The GitHub repository zcsd/Multi_Classifier contains a labelled image folder "data" with 8 categories: counter reinforcement, heel counter, heel cap, heel lining, lining, sockliner, sole, vamp. Examples follow, each with its label.

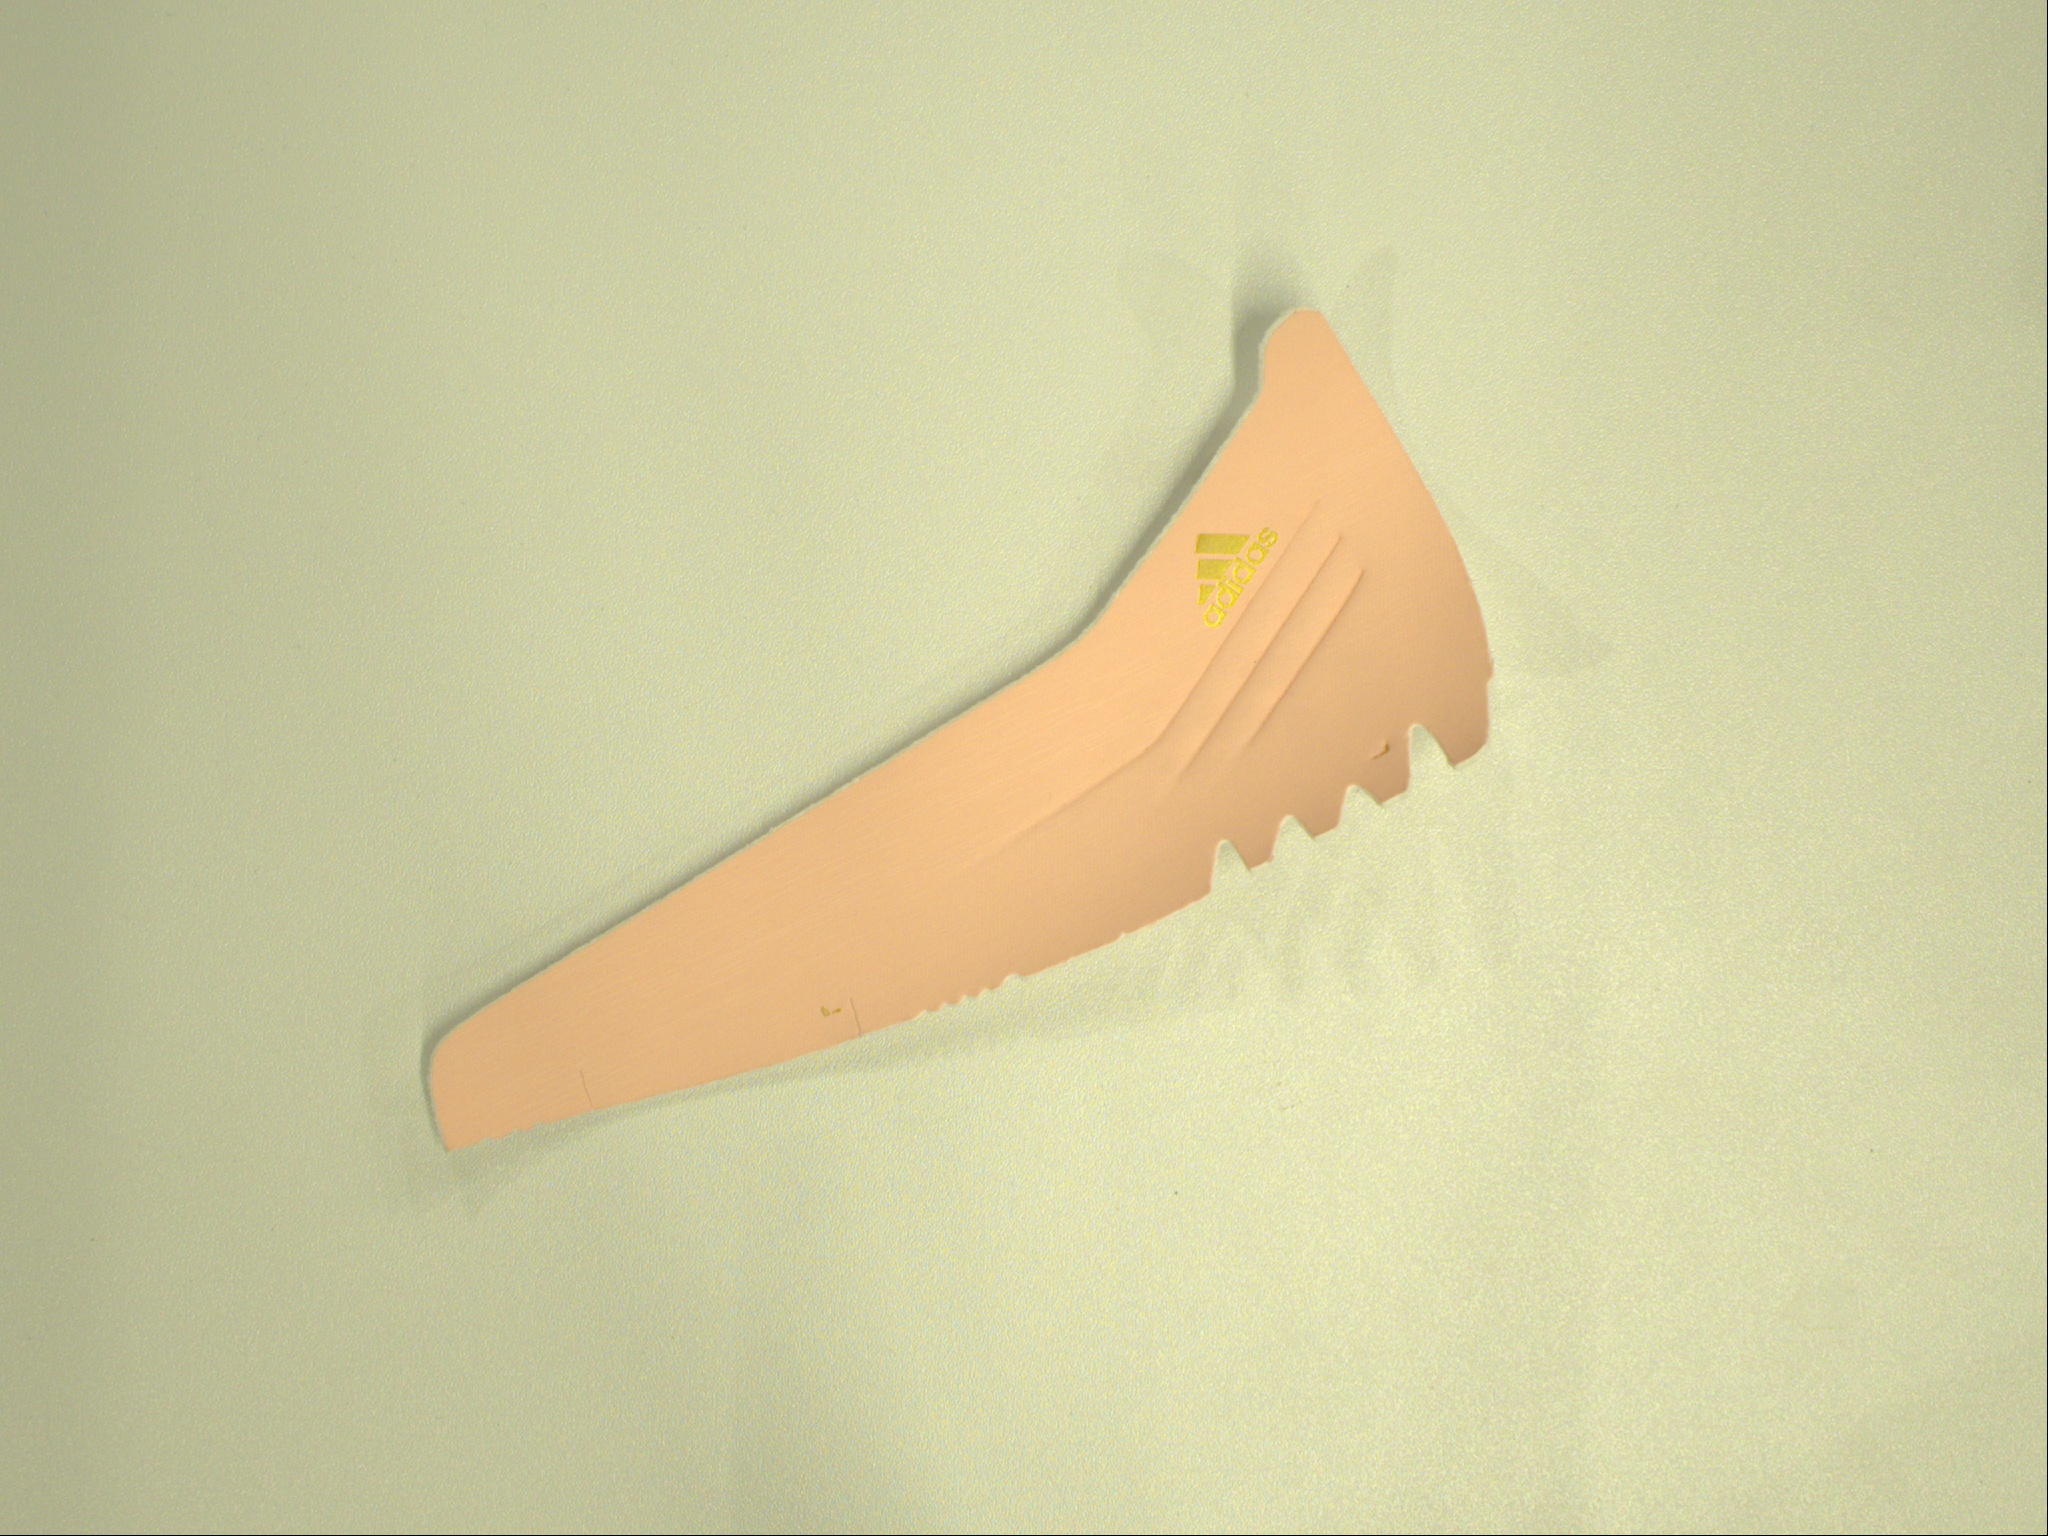
Label: heel counter

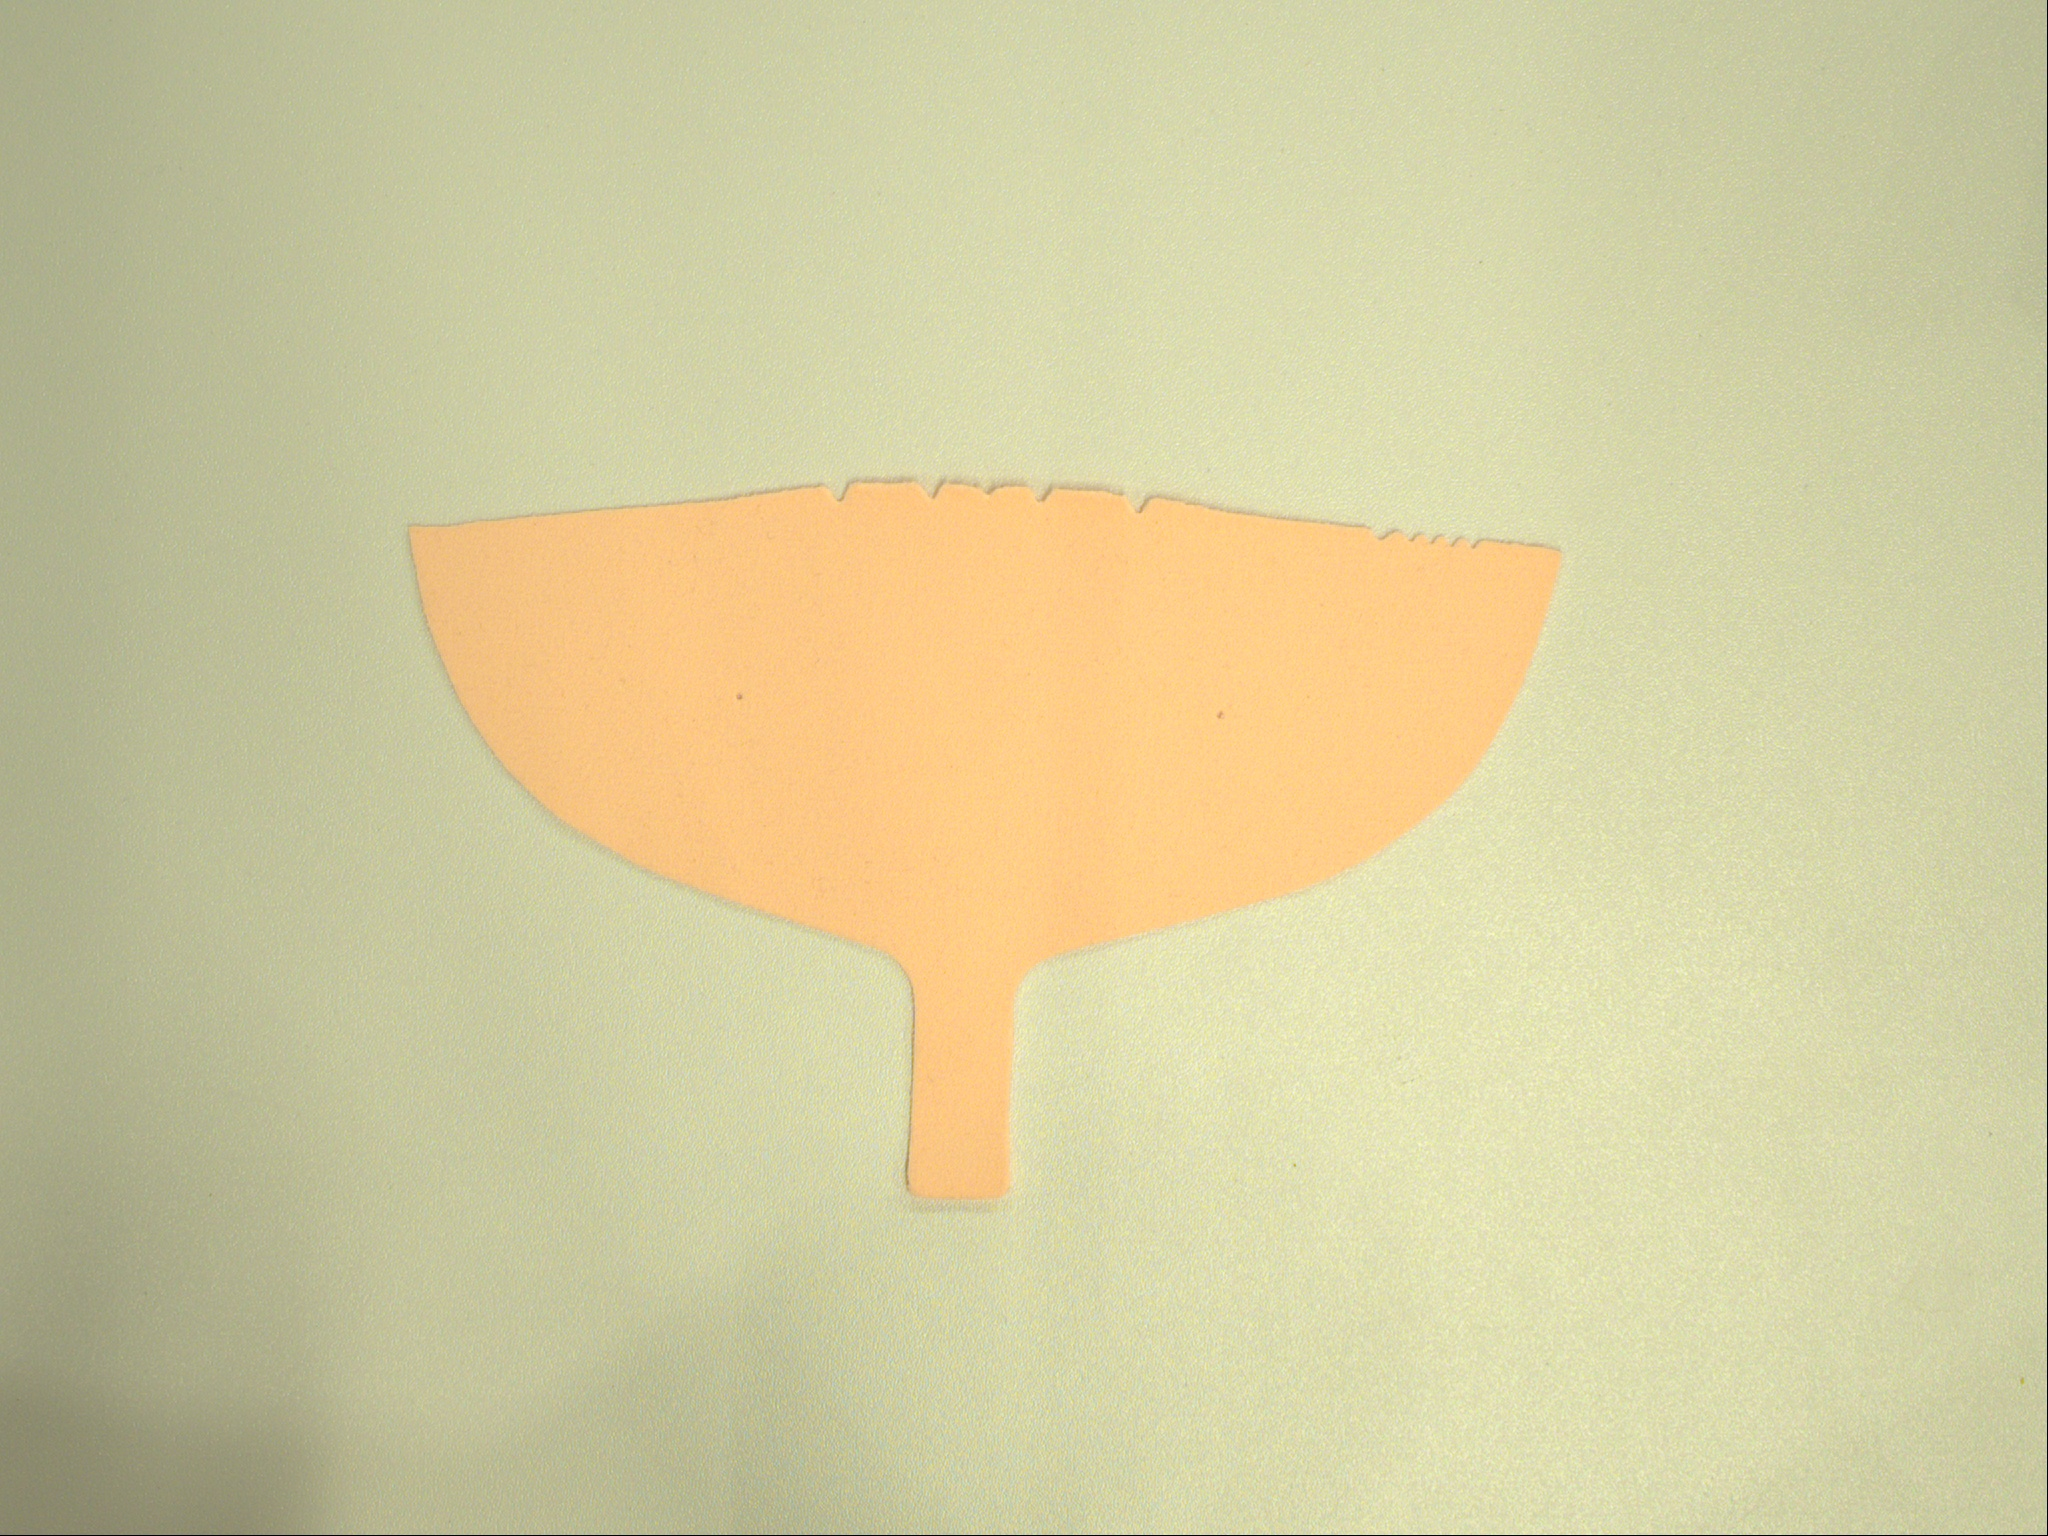
Label: counter reinforcement

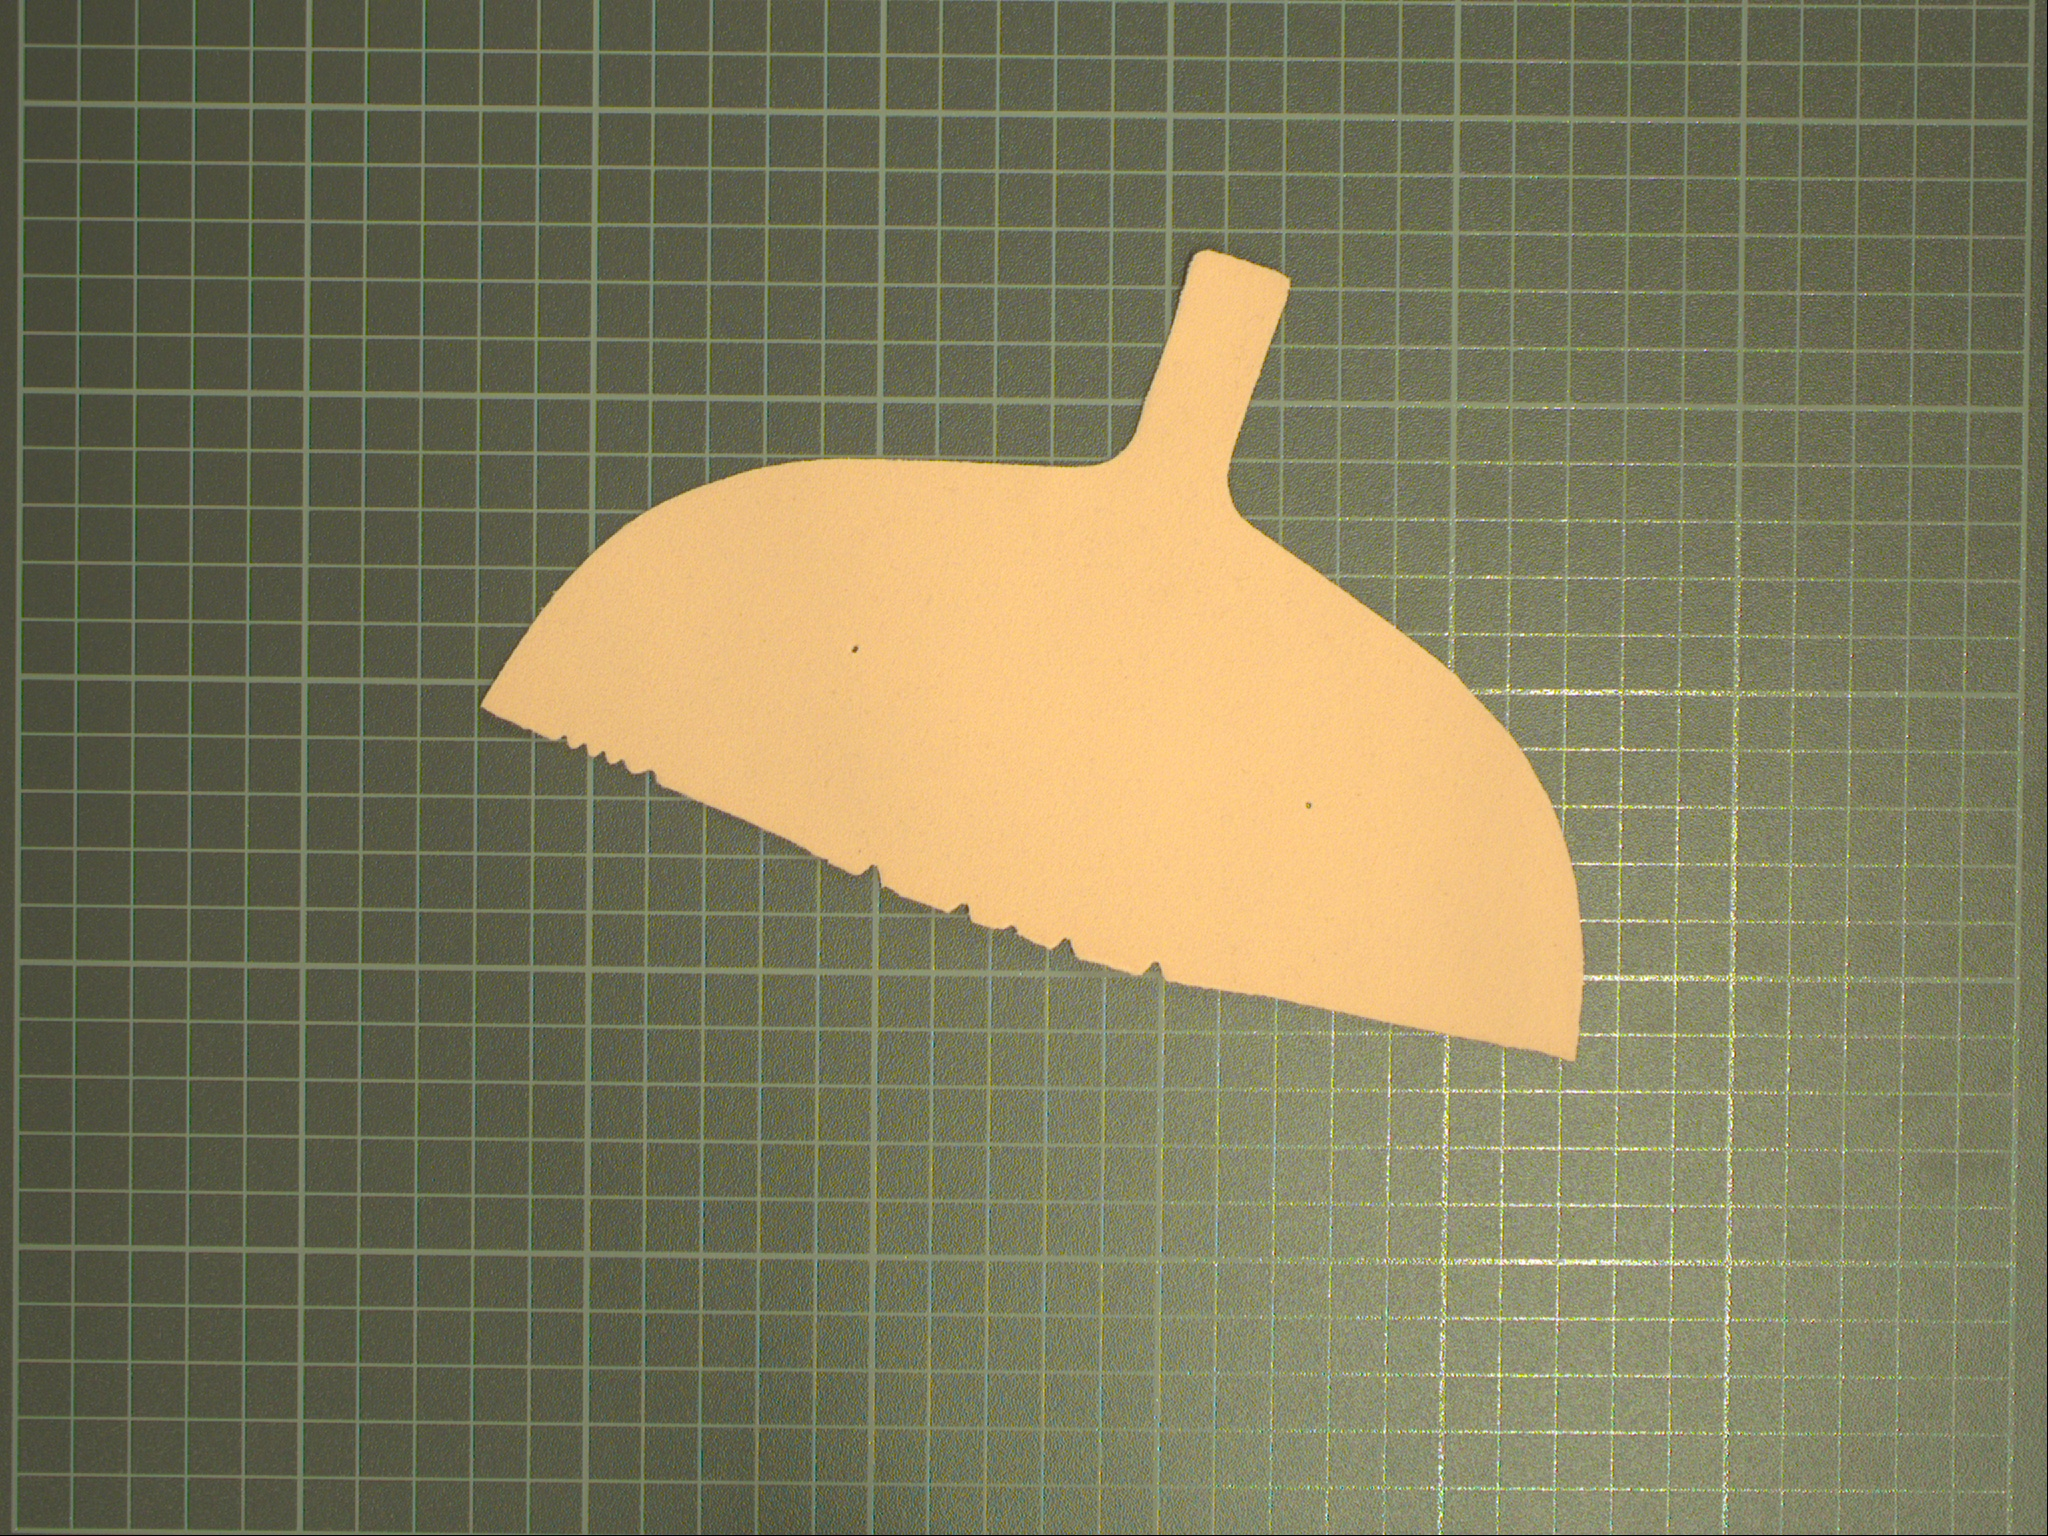
Label: heel lining

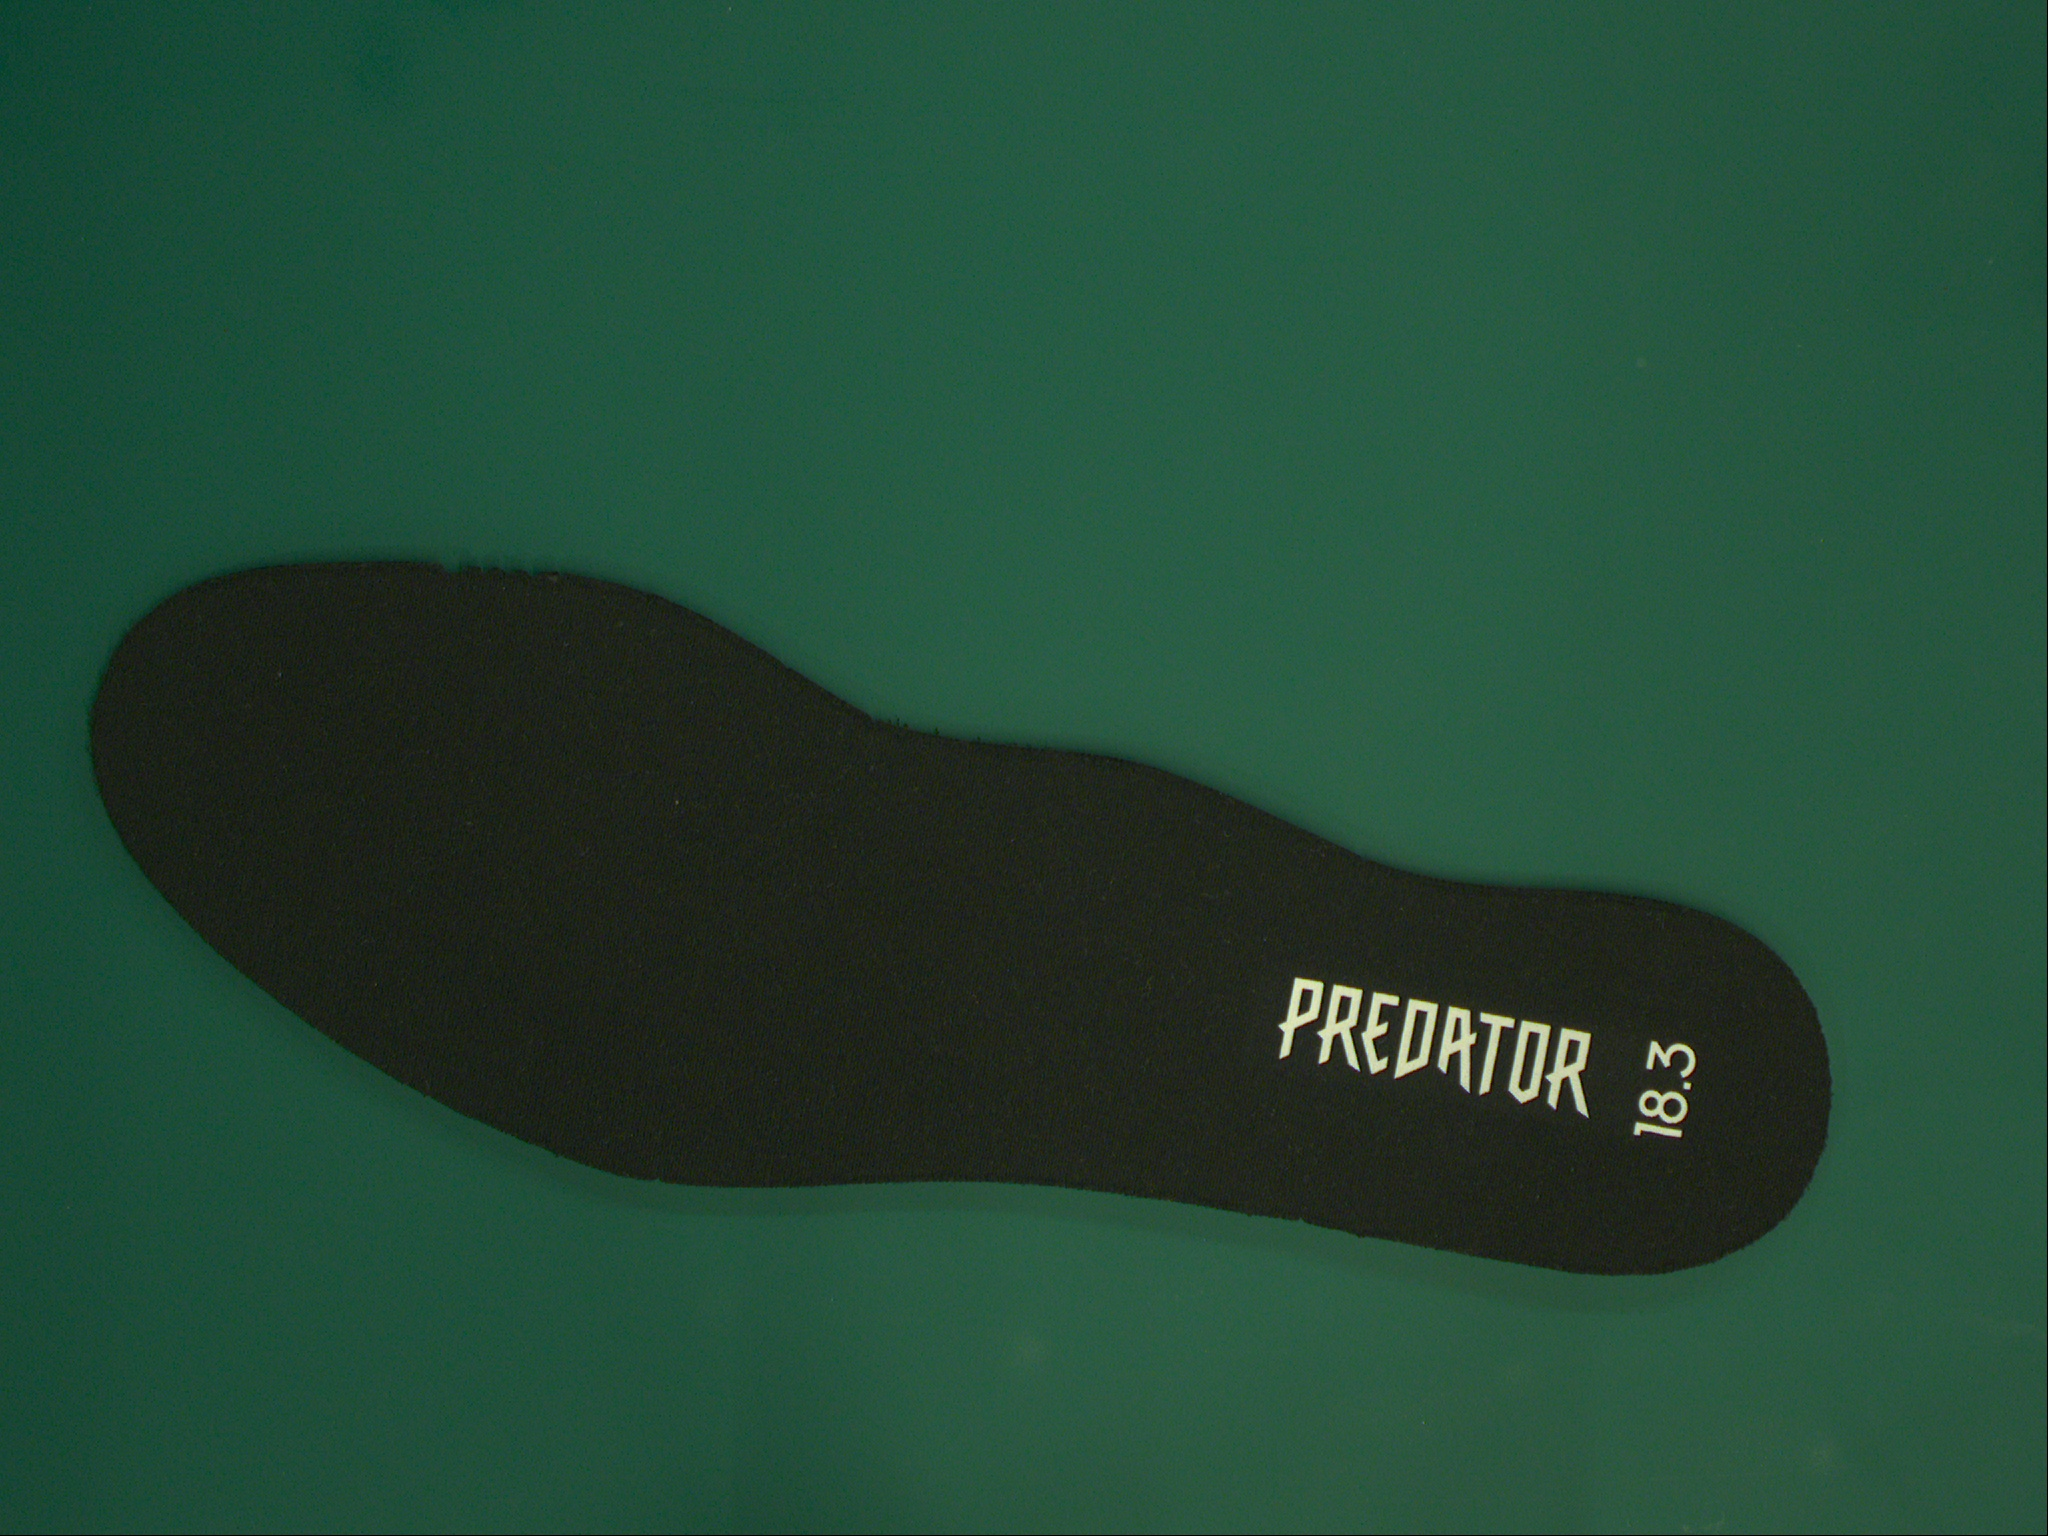
Label: lining

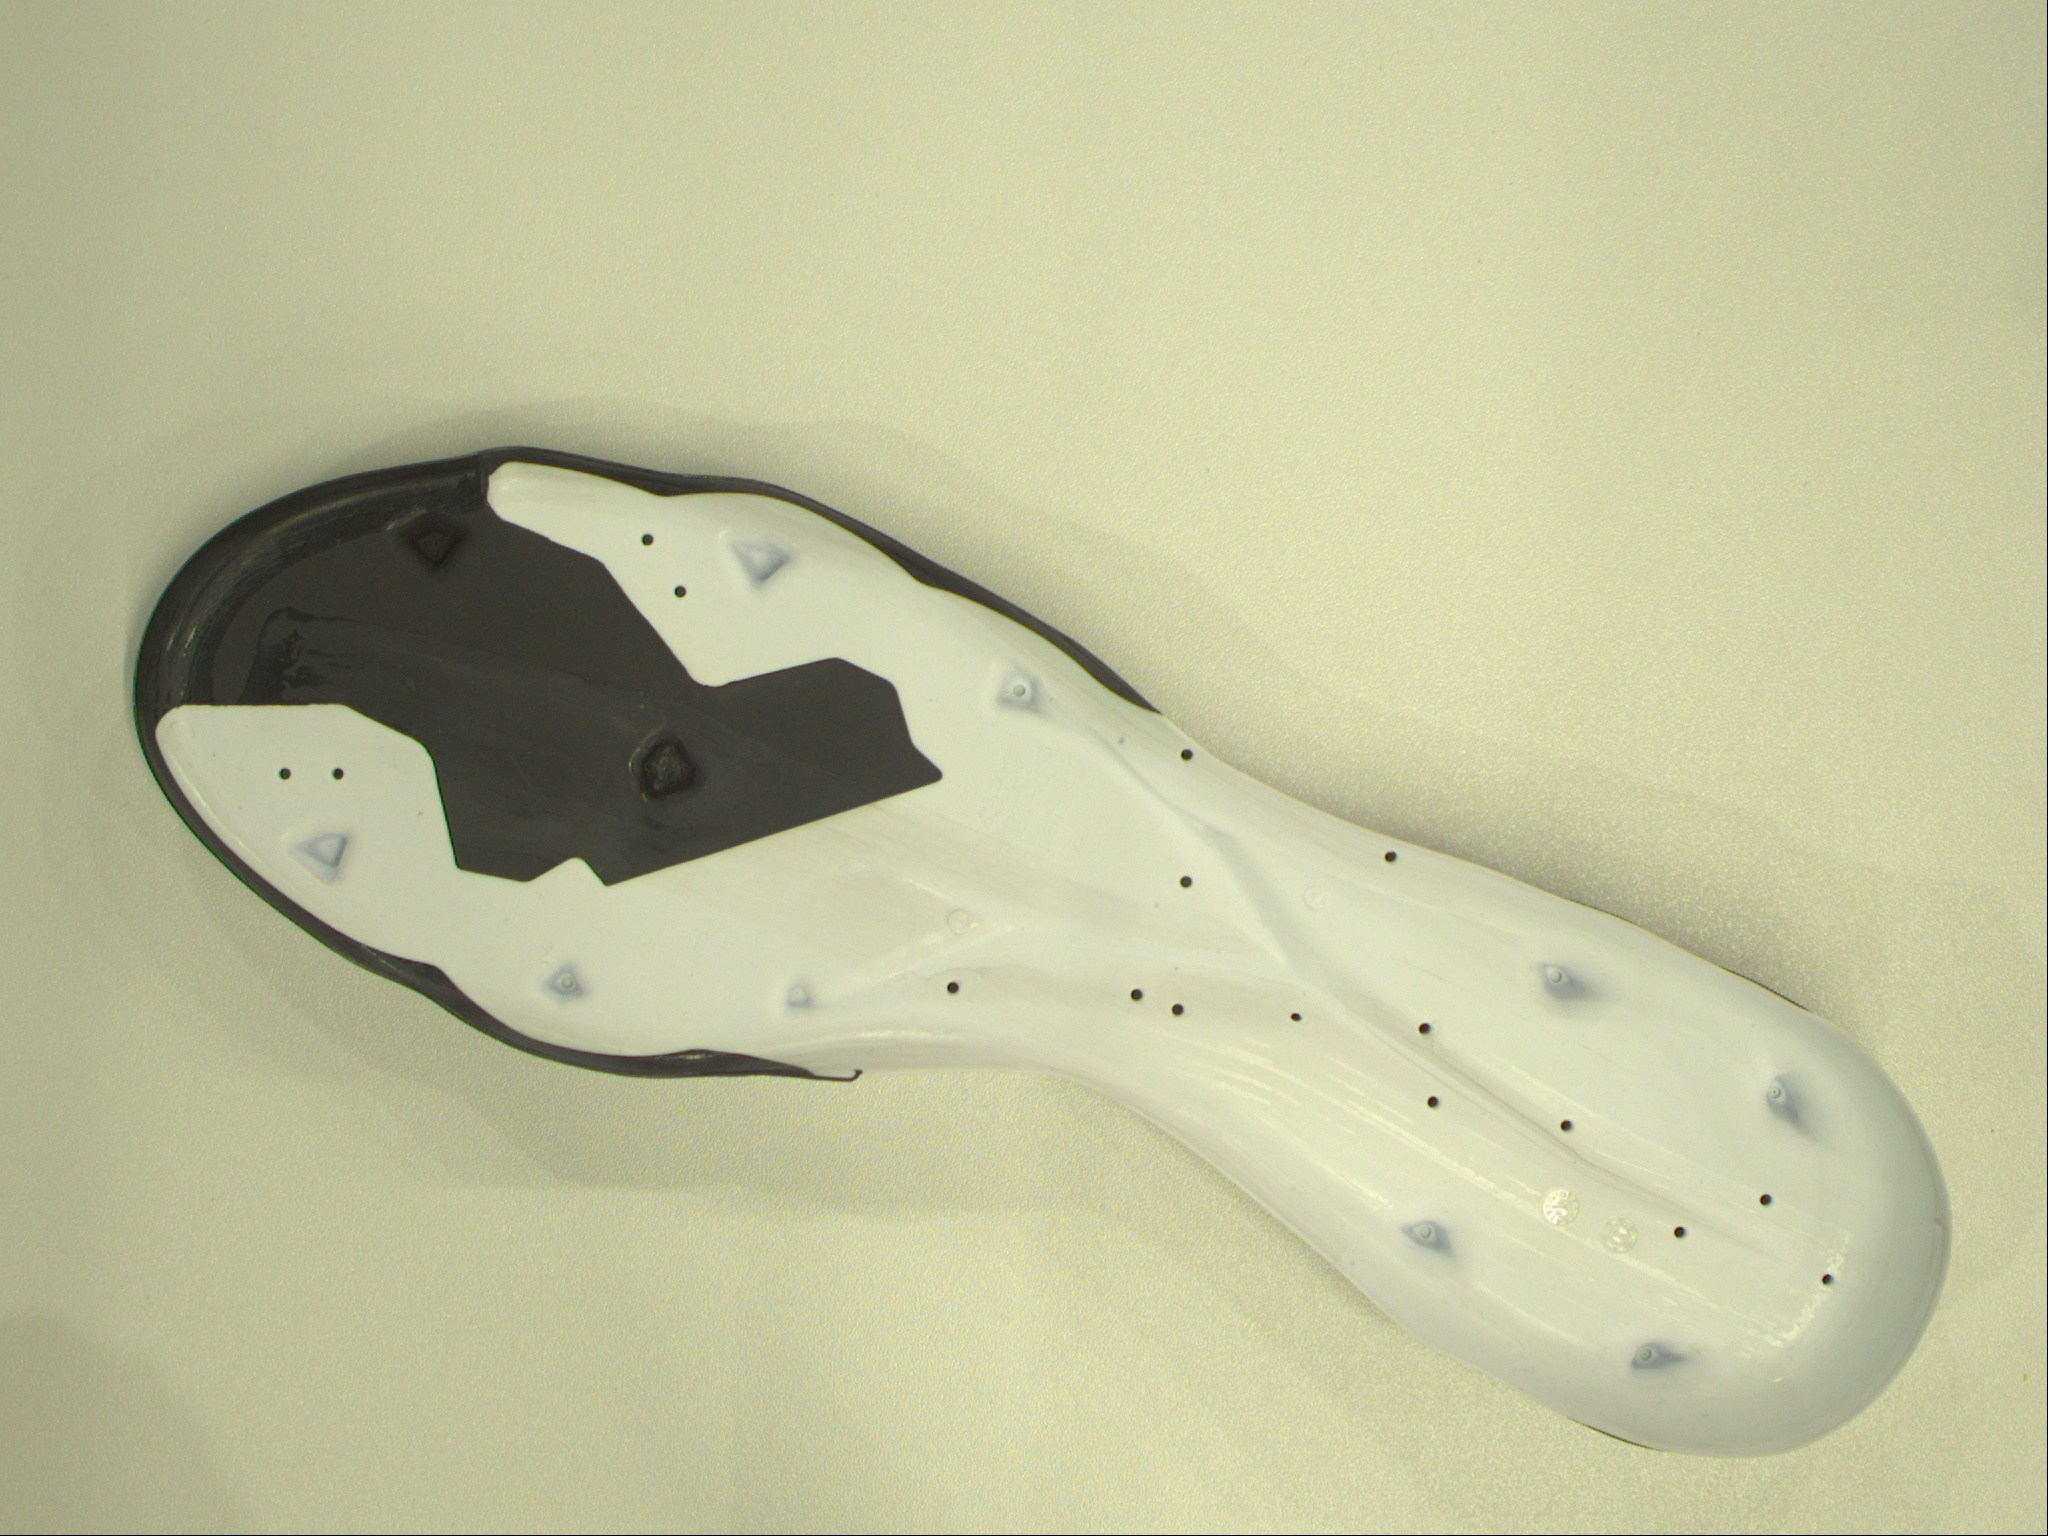
Label: sole

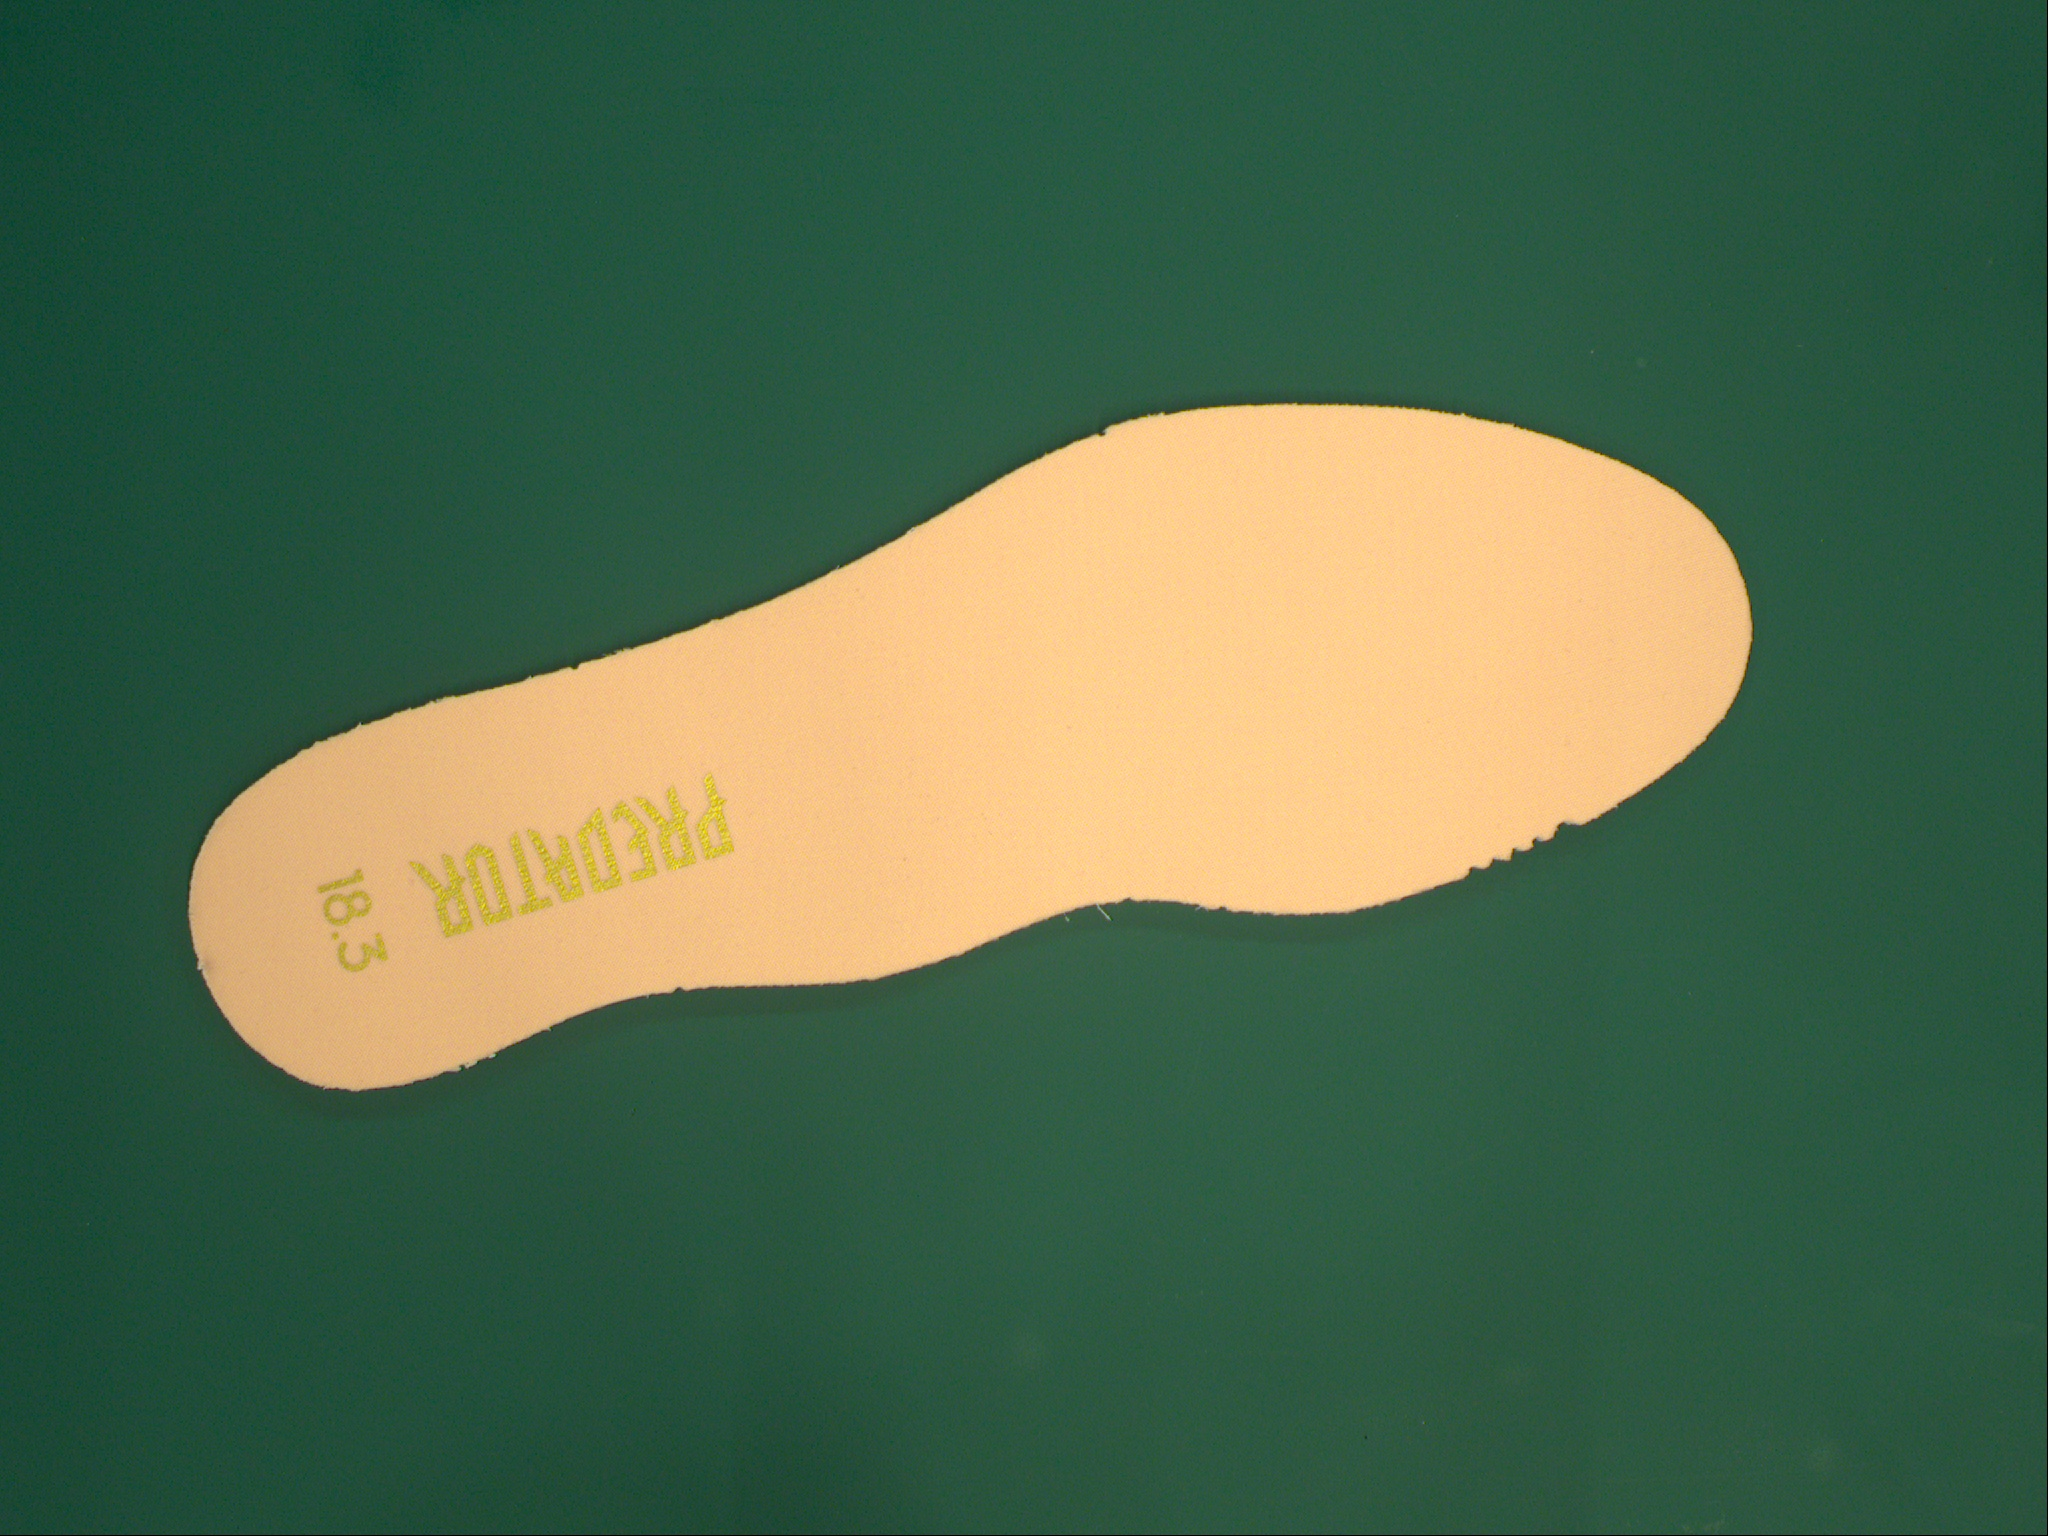
Label: sockliner
